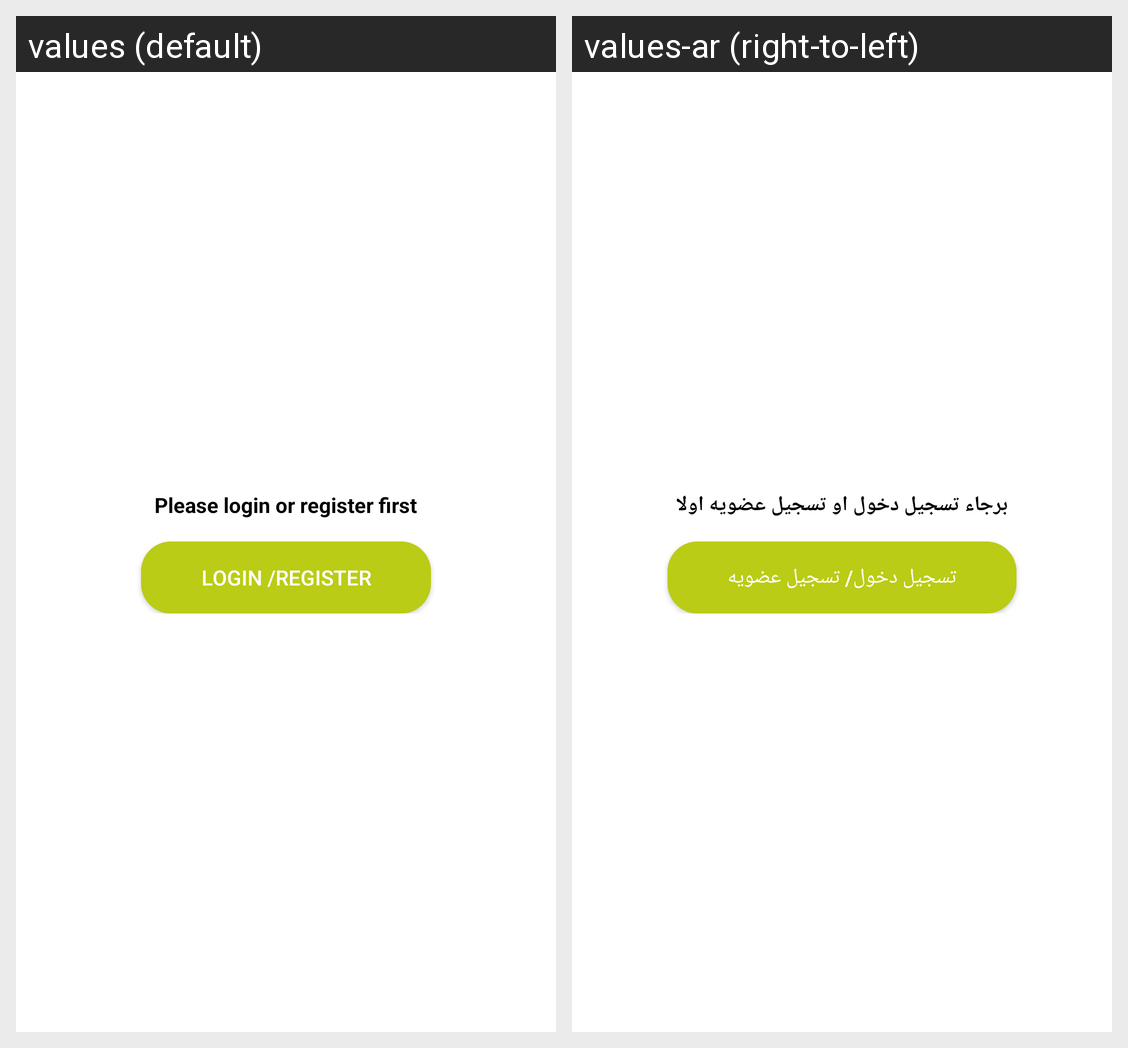

The Android screen above is rendered under two locales of the same app. Produce the string resources it draws, with the default and per-locale values.
Android screen res/layout/login_register_first.xml rendered under 2 locales, left to right: values (default), values-ar (right-to-left). Device: Nexus 5 (rendered at 1080×1920; each locale shown at half size, 540×960, under a caption strip naming it); theme AppTheme.
Strings drawn on this screen, with the default value and each locale's value (text and hints the layout hard-codes, and strings that could not be matched under every locale, appear in the picture but are not listed):

loginRegisterFirst
  values: Please login or register first
  values-ar: برجاء تسجيل دخول او تسجيل عضويه اولا

loginRegister
  values: Login /register
  values-ar: تسجيل دخول/ تسجيل عضويه
